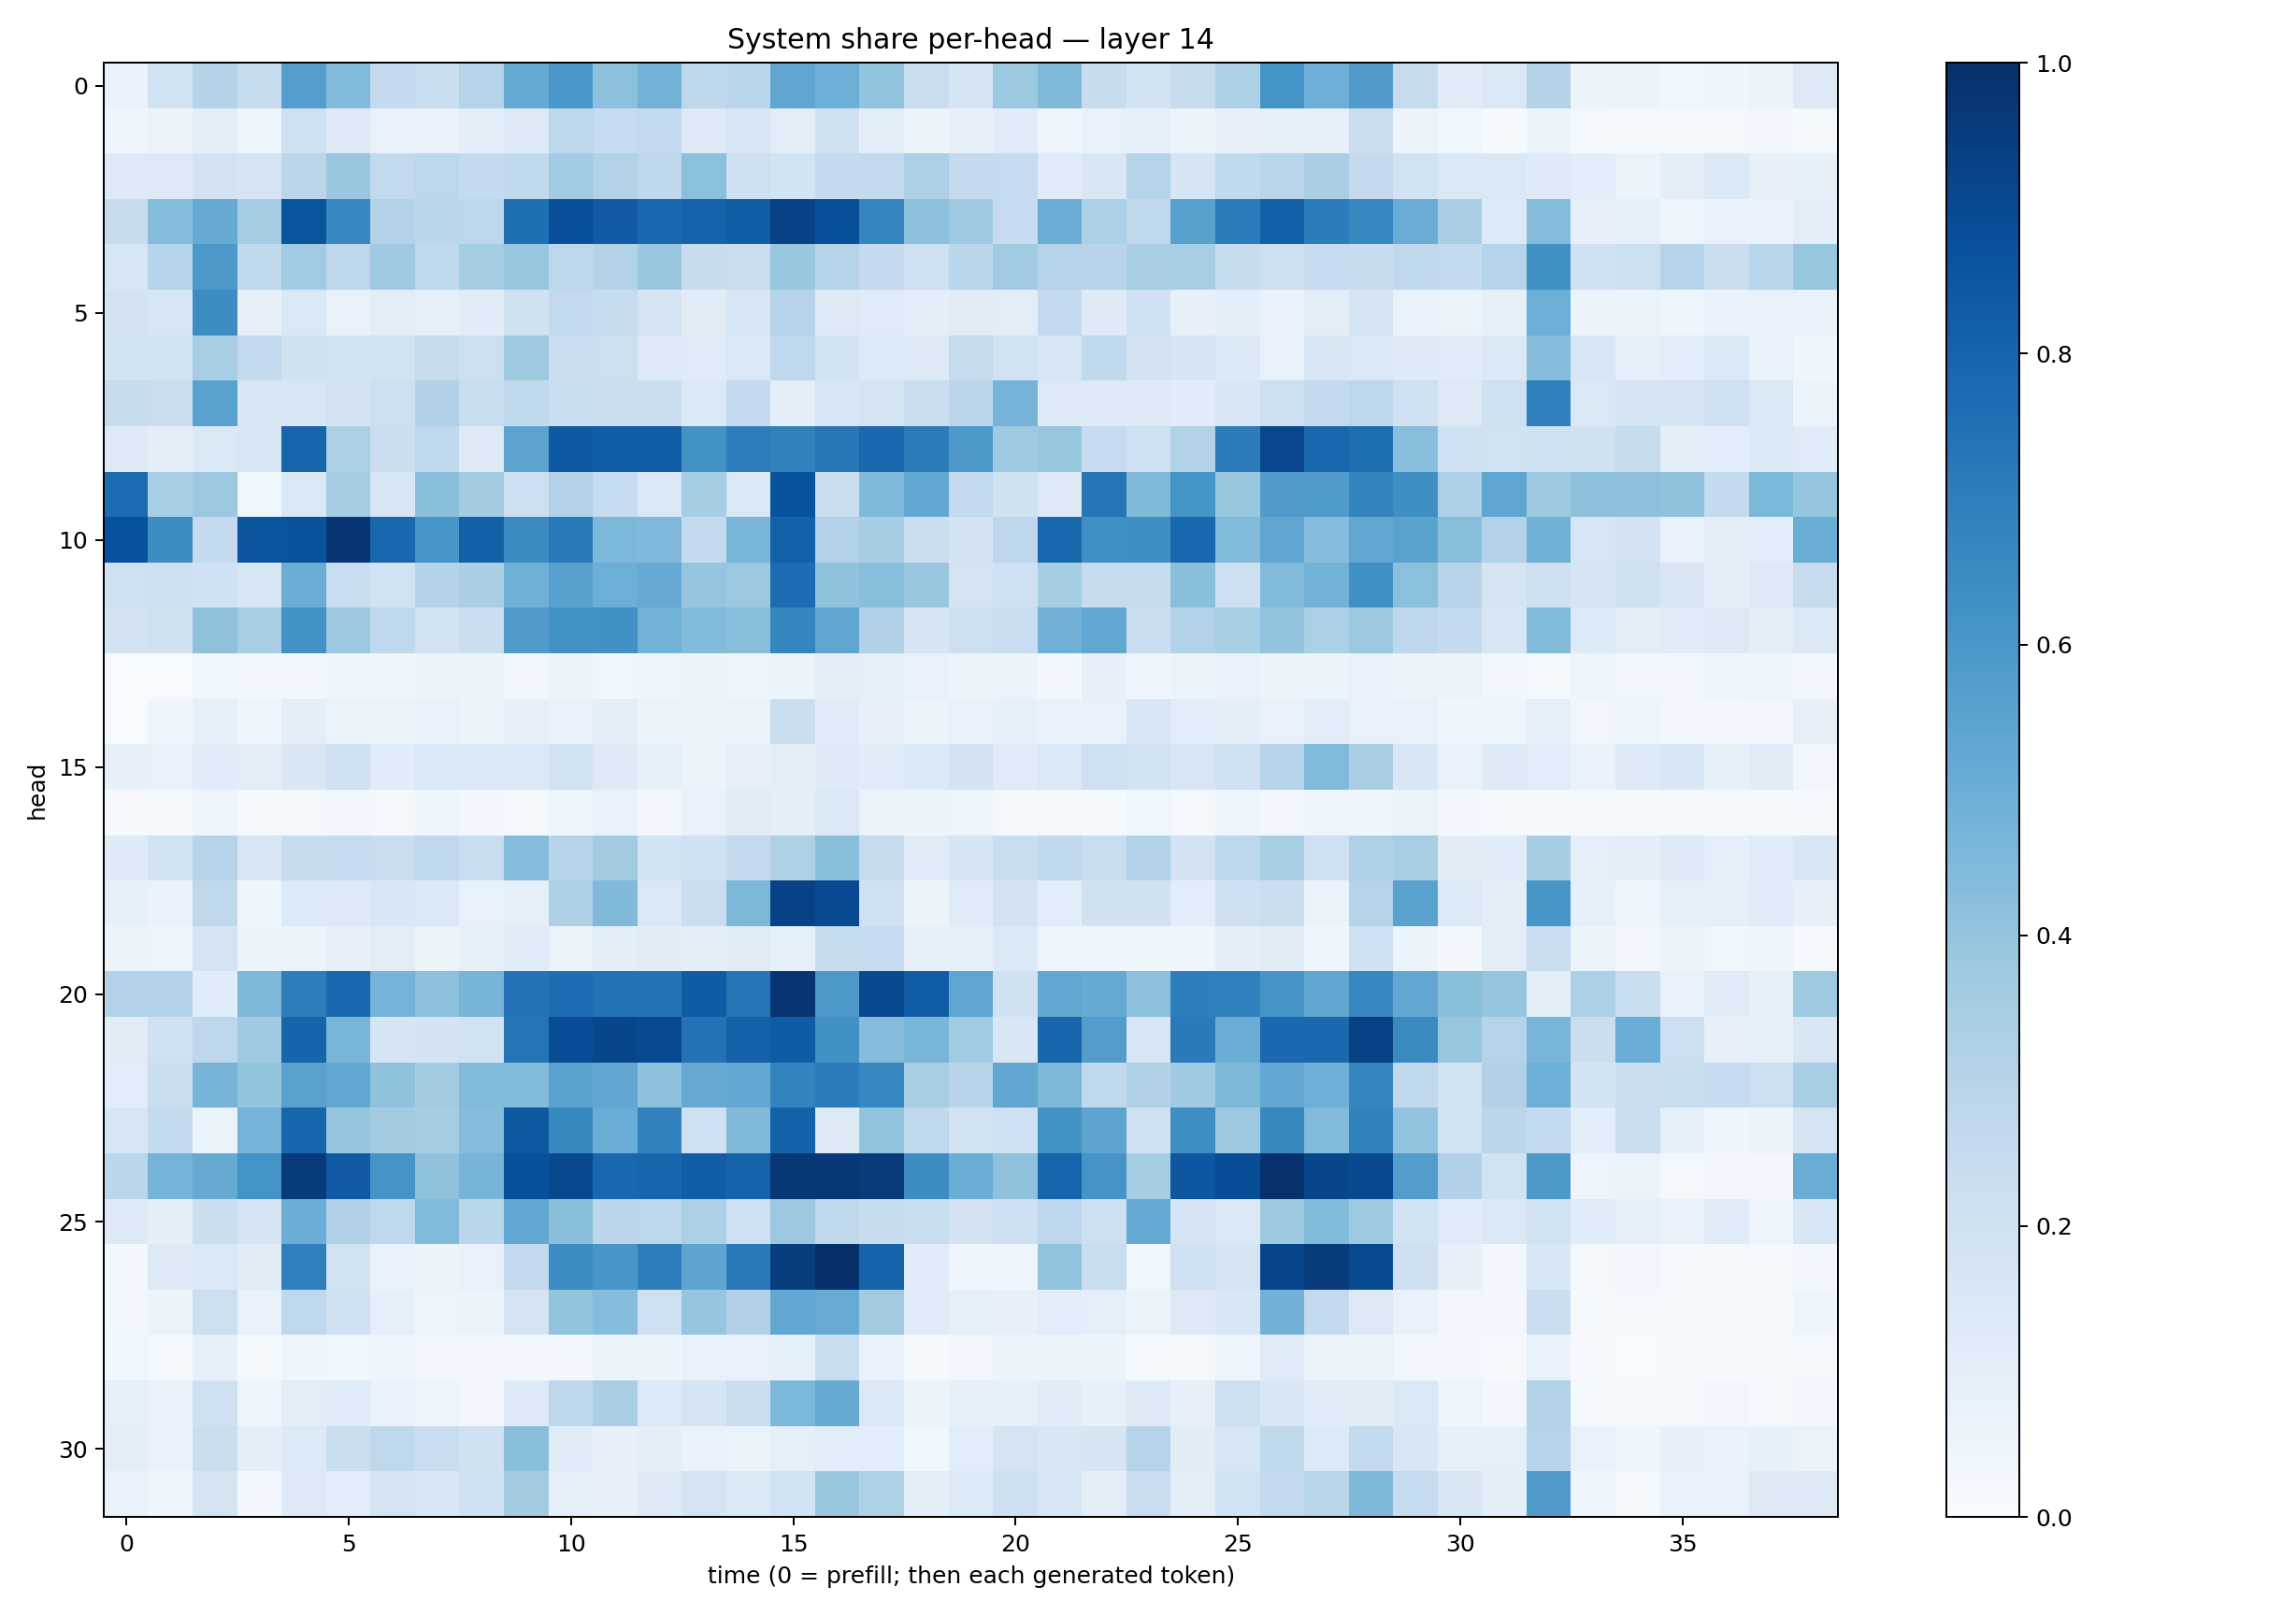

The file beside this chart, header and first rows:
0.06954676, 0.18853743, 0.30489907, 0.24135177, 0.5701327, 0.4441383, 0.25540197, 0.2314276, 0.3039179, 0.5164316, 0.6013817, 0.41533107, 0.47684166, 0.27536562, 0.28669307, 0.5324673, 0.4974524, 0.39937857, 0.22983855, 0.16990152, 0.37576914, 0.4455171, 0.23766088, 0.18540455
0.04244, 0.05556, 0.09848, 0.04604, 0.2098, 0.1264, 0.07388, 0.06704, 0.09964, 0.1296, 0.2812, 0.247, 0.2604, 0.1264, 0.1637, 0.1053, 0.1962, 0.1018, 0.05173, 0.08149, 0.1179, 0.04944, 0.07554, 0.08656
0.1253, 0.1266, 0.1818, 0.1648, 0.2829, 0.3883, 0.2583, 0.2807, 0.2577, 0.2651, 0.3661, 0.3091, 0.2744, 0.4198, 0.2113, 0.1872, 0.2563, 0.2593, 0.3311, 0.2514, 0.2466, 0.1185, 0.1515, 0.2977
0.2367, 0.4338, 0.5146, 0.3534, 0.862, 0.6655, 0.316, 0.2868, 0.2787, 0.7563, 0.8826, 0.8396, 0.7857, 0.8031, 0.8269, 0.9283, 0.8823, 0.669, 0.4161, 0.3719, 0.2491, 0.5016, 0.3283, 0.273
0.16, 0.3041, 0.5976, 0.2643, 0.3644, 0.2755, 0.3686, 0.2717, 0.3531, 0.3939, 0.278, 0.3155, 0.3829, 0.2421, 0.2279, 0.3905, 0.3009, 0.2503, 0.2109, 0.2886, 0.3667, 0.3021, 0.2943, 0.3383
0.1804, 0.1603, 0.6416, 0.08173, 0.1434, 0.07657, 0.1041, 0.09178, 0.1155, 0.197, 0.2587, 0.2407, 0.1793, 0.1122, 0.1622, 0.3029, 0.1264, 0.1194, 0.1015, 0.1131, 0.1052, 0.2571, 0.1222, 0.2013
0.187, 0.1869, 0.3448, 0.2605, 0.199, 0.1952, 0.1933, 0.2441, 0.216, 0.3745, 0.2297, 0.215, 0.1297, 0.1208, 0.1423, 0.2688, 0.1859, 0.1365, 0.1322, 0.2427, 0.1888, 0.1592, 0.2625, 0.1833
0.242, 0.2299, 0.5511, 0.1526, 0.1608, 0.1823, 0.2182, 0.3196, 0.233, 0.2618, 0.2336, 0.2223, 0.221, 0.1436, 0.2545, 0.09438, 0.16, 0.1746, 0.2278, 0.2818, 0.4744, 0.1261, 0.1217, 0.1242
0.1313, 0.1003, 0.1417, 0.1624, 0.7944, 0.3356, 0.2261, 0.2658, 0.1328, 0.543, 0.8436, 0.8268, 0.824, 0.624, 0.7011, 0.6861, 0.7203, 0.7836, 0.7041, 0.5901, 0.3712, 0.3918, 0.2496, 0.2066
0.7659, 0.3468, 0.379, 0.03861, 0.1432, 0.3489, 0.1604, 0.4243, 0.3558, 0.218, 0.3162, 0.2474, 0.1454, 0.3528, 0.1422, 0.8636, 0.2221, 0.449, 0.5261, 0.2608, 0.1979, 0.1325, 0.7306, 0.4474
0.8742, 0.6427, 0.2531, 0.8591, 0.8671, 0.9747, 0.7879, 0.6092, 0.8156, 0.653, 0.7164, 0.4599, 0.4512, 0.2573, 0.4673, 0.8109, 0.3151, 0.3485, 0.2211, 0.1807, 0.2737, 0.7885, 0.6317, 0.6348
0.2056, 0.2116, 0.2008, 0.1638, 0.5039, 0.2331, 0.1939, 0.3067, 0.336, 0.4919, 0.5558, 0.5, 0.5139, 0.3951, 0.3818, 0.7666, 0.4091, 0.4268, 0.3831, 0.1719, 0.208, 0.3533, 0.2354, 0.24
0.1822, 0.1981, 0.4125, 0.3418, 0.6218, 0.3791, 0.2658, 0.1901, 0.2259, 0.5798, 0.6246, 0.6272, 0.4791, 0.441, 0.4263, 0.6686, 0.5355, 0.3165, 0.1648, 0.2187, 0.2277, 0.4816, 0.5282, 0.2279
0.005009, 0.007471, 0.03692, 0.02991, 0.02604, 0.04242, 0.04572, 0.05809, 0.05382, 0.03106, 0.05233, 0.03538, 0.04275, 0.05351, 0.04969, 0.05154, 0.1015, 0.08763, 0.0741, 0.05745, 0.05468, 0.02889, 0.07875, 0.04402
0.005577, 0.04278, 0.08889, 0.04202, 0.09938, 0.06485, 0.05831, 0.07677, 0.05811, 0.08022, 0.06909, 0.09453, 0.05306, 0.05764, 0.06463, 0.226, 0.1174, 0.07903, 0.05955, 0.07234, 0.09298, 0.07336, 0.07289, 0.1533
0.08174, 0.0747, 0.1162, 0.1044, 0.1511, 0.2015, 0.1154, 0.1446, 0.1431, 0.1481, 0.1876, 0.125, 0.08237, 0.06371, 0.0817, 0.1016, 0.1228, 0.1144, 0.1384, 0.1835, 0.1186, 0.1449, 0.2055, 0.1902
0.008026, 0.01184, 0.04062, 0.01232, 0.01644, 0.03508, 0.02323, 0.04077, 0.02524, 0.01641, 0.04606, 0.07161, 0.03065, 0.07147, 0.1094, 0.09425, 0.1432, 0.06483, 0.05396, 0.05029, 0.02277, 0.02027, 0.01246, 0.03894
0.123, 0.1921, 0.2998, 0.1495, 0.2414, 0.2481, 0.2275, 0.2689, 0.2329, 0.4364, 0.2957, 0.3632, 0.184, 0.2089, 0.2513, 0.3206, 0.4224, 0.2425, 0.1194, 0.1731, 0.2325, 0.2642, 0.2342, 0.3132
0.08438, 0.06989, 0.2717, 0.04086, 0.1348, 0.1313, 0.1535, 0.1389, 0.07793, 0.09032, 0.3278, 0.4471, 0.1452, 0.2271, 0.456, 0.9264, 0.8985, 0.2061, 0.05817, 0.1208, 0.1801, 0.1068, 0.1989, 0.1988
0.05517, 0.04886, 0.1761, 0.0606, 0.06119, 0.07844, 0.1037, 0.06416, 0.08569, 0.1174, 0.06276, 0.1015, 0.11, 0.1009, 0.1101, 0.08217, 0.2351, 0.2466, 0.08476, 0.09187, 0.1384, 0.04928, 0.0393, 0.04452
0.3088, 0.3121, 0.1135, 0.4545, 0.7028, 0.7877, 0.475, 0.4159, 0.4725, 0.7431, 0.7631, 0.743, 0.7398, 0.8309, 0.7377, 0.9789, 0.5941, 0.9054, 0.8258, 0.5382, 0.1965, 0.5308, 0.5159, 0.4172
0.1121, 0.2085, 0.2757, 0.3705, 0.7978, 0.4652, 0.1695, 0.1812, 0.1886, 0.7363, 0.8871, 0.9106, 0.8945, 0.7448, 0.811, 0.8296, 0.6254, 0.4343, 0.4679, 0.3669, 0.1488, 0.7965, 0.5732, 0.1628
0.1074, 0.2242, 0.4721, 0.3989, 0.5518, 0.5303, 0.4077, 0.3573, 0.4417, 0.4378, 0.5541, 0.5323, 0.4169, 0.515, 0.5272, 0.6783, 0.7038, 0.6674, 0.3435, 0.2968, 0.5313, 0.4564, 0.2713, 0.3177
0.1579, 0.2549, 0.06591, 0.4754, 0.7966, 0.3946, 0.3562, 0.3482, 0.4367, 0.8421, 0.6568, 0.5046, 0.6809, 0.205, 0.4474, 0.8084, 0.1285, 0.4028, 0.2719, 0.1852, 0.2107, 0.623, 0.5411, 0.2075
0.2832, 0.4752, 0.5153, 0.6185, 0.9543, 0.8394, 0.613, 0.4141, 0.4696, 0.8751, 0.9027, 0.7856, 0.7936, 0.8268, 0.802, 0.9721, 0.9715, 0.9571, 0.6431, 0.5029, 0.4131, 0.7943, 0.6109, 0.3528
0.1299, 0.09419, 0.225, 0.168, 0.5018, 0.3165, 0.2698, 0.4443, 0.2859, 0.5274, 0.4223, 0.2835, 0.2781, 0.3355, 0.2089, 0.3802, 0.2713, 0.241, 0.2319, 0.1817, 0.2113, 0.2759, 0.213, 0.5203
0.02468, 0.1279, 0.1456, 0.113, 0.6929, 0.1941, 0.06751, 0.06377, 0.07044, 0.2611, 0.6416, 0.6022, 0.699, 0.5414, 0.7134, 0.9458, 0.9941, 0.802, 0.1133, 0.03992, 0.0421, 0.4054, 0.232, 0.0367
0.03381, 0.06094, 0.2149, 0.07214, 0.2661, 0.2025, 0.08808, 0.05035, 0.06006, 0.1726, 0.4022, 0.4318, 0.2041, 0.3964, 0.3198, 0.5264, 0.5083, 0.3613, 0.1182, 0.0865, 0.07908, 0.1085, 0.08987, 0.05342
0.0364, 0.01715, 0.08466, 0.01531, 0.04038, 0.03732, 0.04002, 0.02572, 0.02355, 0.02747, 0.02853, 0.06053, 0.05809, 0.07738, 0.076, 0.08533, 0.233, 0.07208, 0.0135, 0.02359, 0.05971, 0.05181, 0.05125, 0.01929
0.09164, 0.07292, 0.204, 0.0463, 0.1045, 0.1183, 0.06721, 0.04982, 0.03031, 0.1255, 0.2743, 0.3364, 0.1331, 0.1713, 0.2207, 0.4577, 0.5163, 0.1379, 0.05181, 0.0846, 0.08759, 0.1153, 0.08449, 0.1276
0.1038, 0.07182, 0.2248, 0.09507, 0.134, 0.2191, 0.2707, 0.2305, 0.1959, 0.422, 0.1144, 0.08177, 0.09678, 0.06964, 0.06594, 0.09291, 0.1058, 0.1078, 0.03537, 0.1081, 0.1774, 0.1485, 0.169, 0.298
0.06933, 0.04241, 0.177, 0.02926, 0.1291, 0.1071, 0.1786, 0.1565, 0.2008, 0.3607, 0.09231, 0.07902, 0.124, 0.1796, 0.1408, 0.189, 0.3844, 0.3208, 0.09921, 0.1363, 0.2146, 0.157, 0.1038, 0.2293
